Dataset: dynacards (GitHub, xandrade/dynacards). Classes: drag friction, fluid pound, leaking standing valve, leaking traveling valve, loose pump, normal, rubbing, tubing movement, worn barrel.

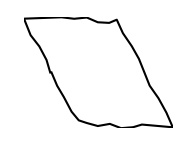
Label: drag friction

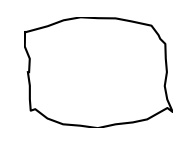
Label: rubbing

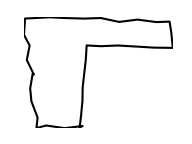
Label: fluid pound

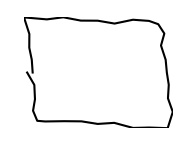
Label: normal

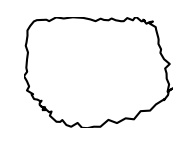
Label: leaking standing valve

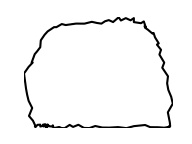
Label: leaking traveling valve
